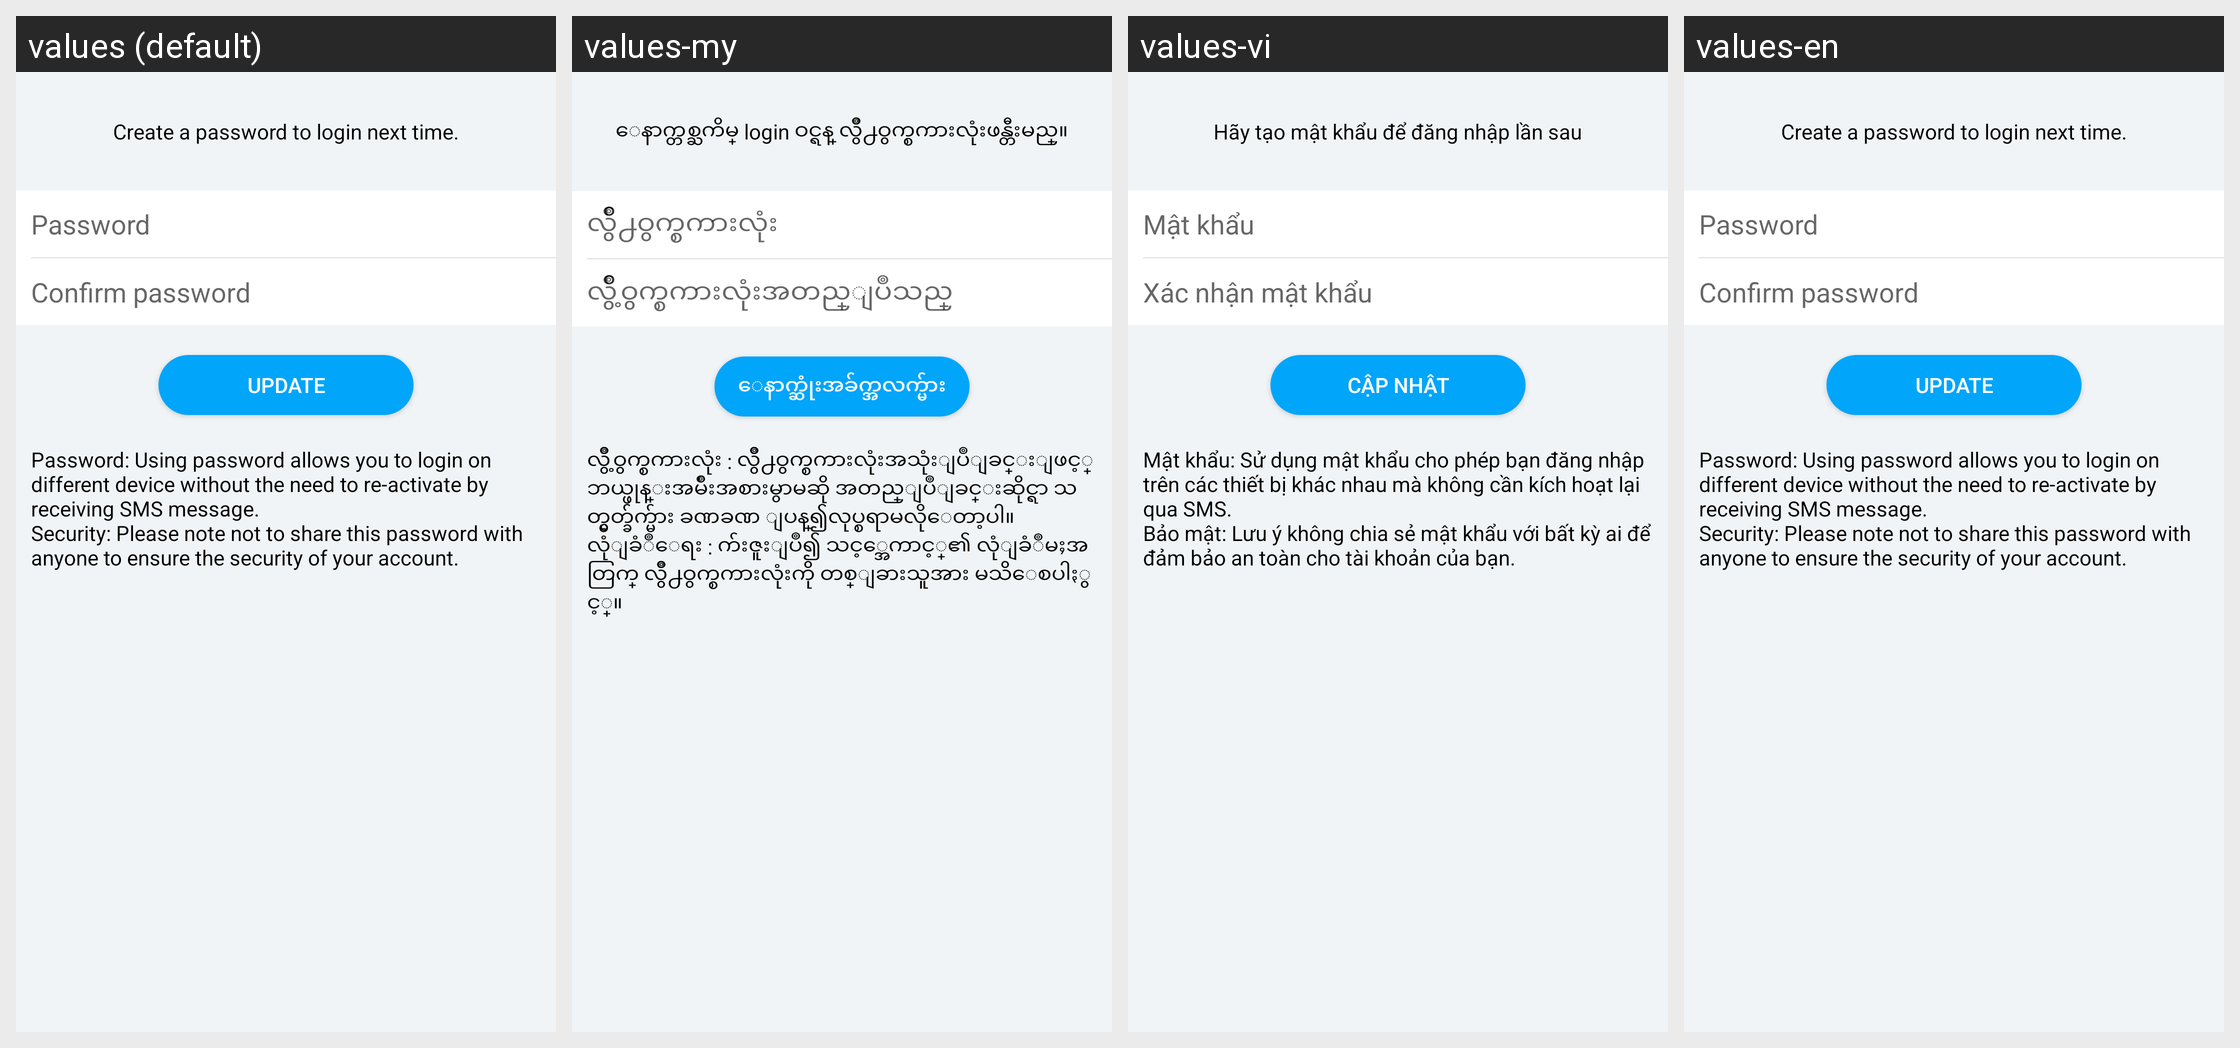

Here is an Android app screen in its default locale and in the app's own translations. Write out the translated-string differences for the strings that appear on this screen.
Android screen res/layout/zalosdk_fragment_zalo_web_create_password.xml rendered under 4 locales, left to right: values (default), values-my, values-vi, values-en. Device: Nexus 5 (rendered at 1080×1920; each locale shown at half size, 540×960, under a caption strip naming it); theme Theme.MaterialComponents.DayNight.NoActionBar.
Strings drawn on this screen, with the default value and each locale's value (text and hints the layout hard-codes, and strings that could not be matched under every locale, appear in the picture but are not listed):

create_password
  values: Create a password to login next time.
  values-my: ေနာက္တစ္ႀကိမ္ login ဝင္ရန္ လွ်ိဳ႕ဝွက္စကားလုံးဖန္တီးမည္။
  values-vi: Hãy tạo mật khẩu để đăng nhập lần sau
  values-en: Create a password to login next time.

txt_password_regis
  values: Password
  values-my: လွ်ိဳ႕ဝွက္စကားလုံး
  values-vi: Mật khẩu
  values-en: Password

txt_password_regis_confirm
  values: Confirm password
  values-my: လွ်ဳိ့ဝွက္စကားလုံးအတည္ျပဳသည္
  values-vi: Xác nhận mật khẩu
  values-en: Confirm password

create_pasword_done
  values: Update
  values-my: ေနာက္ဆုံးအခ်က္အလက္မ်ား
  values-vi: CẬP NHẬT
  values-en: Update

create_password_caution
  values: Password: Using password allows you to login on different device without the need to re-activate by receiving SMS message.
      Security: Please note not to share this password with anyone to ensure the security of your account.
  values-my: လွ်ဳိ့ဝွက္စကားလုံး : လွ်ိဳ႕ဝွက္စကားလုံးအသုံးျပဳျခင္းျဖင့္ ဘယ္ဖုန္းအမ်ိဳးအစားမွာမဆို အတည္ျပဳျခင္းဆိုင္ရာ သတ္မွတ္ခ်က္မ်ား ခဏခဏ ျပန္၍လုပ္စရာမလိုေတာ့ပါ။ 
      လုံျခံဳေရး : က်းဇူးျပဳ၍ သင့္အေကာင့္၏ လုံျခံဳမႈအတြက္ လွ်ိဳ႕ဝွက္စကားလုံးကို တစ္ျခားသူအား မသိေစပါႏွင့္။
  values-vi: Mật khẩu: Sử dụng mật khẩu cho phép bạn đăng nhập trên các thiết bị khác nhau mà không cần kích hoạt lại qua SMS.
      Bảo mật: Lưu ý không chia sẻ mật khẩu với bất kỳ ai để đảm bảo an toàn cho tài khoản của bạn.
  values-en: Password: Using password allows you to login on different device without the need to re-activate by receiving SMS message.
      Security: Please note not to share this password with anyone to ensure the security of your account.
